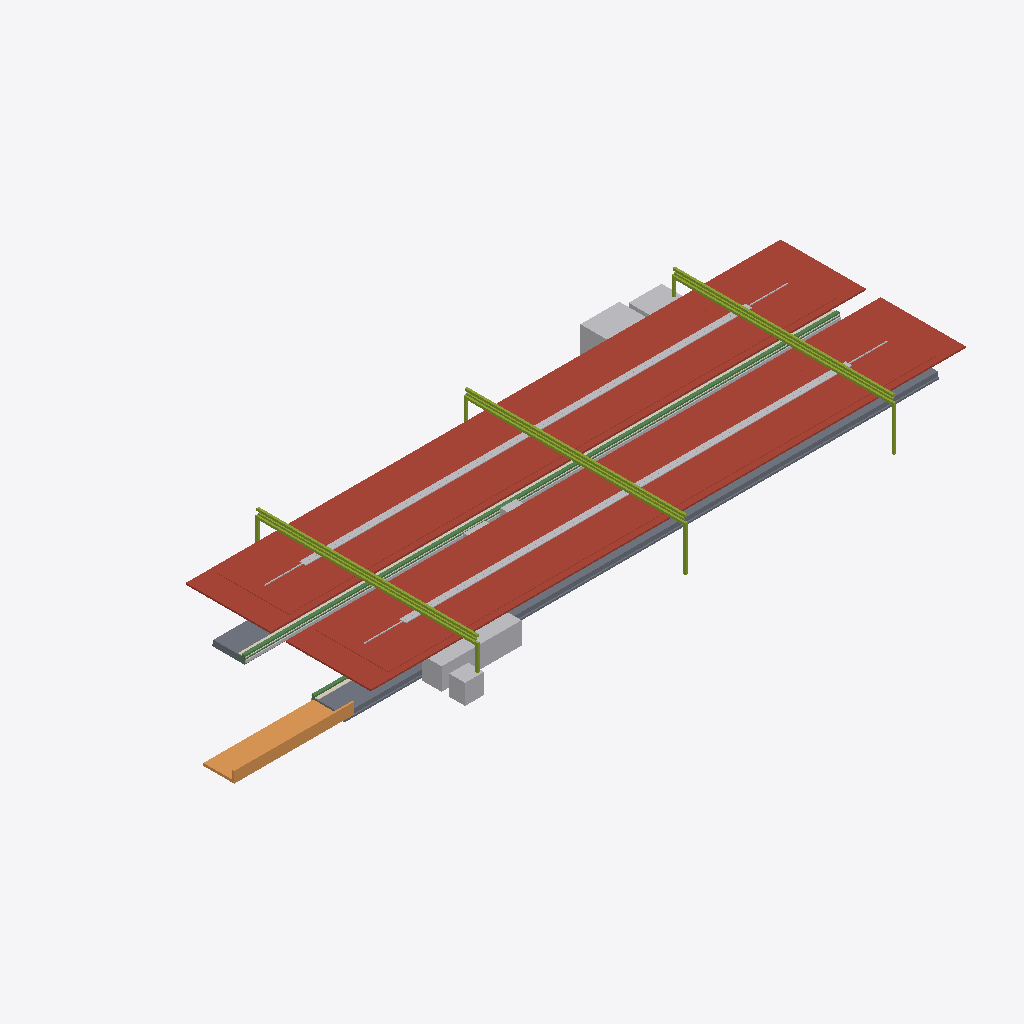
Isometric view of an IFC building model (IFC-SPF (STEP), schema IFC4X3, length unit metre), seen from the south-west, elements coloured by IFC class: 8 other elements (light grey), 2 roofs (red-brown), 2 slabs (grey), 1 member (olive), 1 ramp (orange), 1 beam (green), 1 covering (cream).
Extent 70.5 m × 24.4 m × 6.0 m (x, y, z). Elements (34): 4 IfcDiscreteAccessory, 3 IfcElectricDistributionBoard, 2 IfcCableCarrierSegment, 2 IfcCommunicationsAppliance, 2 IfcMember, 2 IfcRoof, 2 IfcSlab, 1 IfcActuator, 1 IfcAlarm, 1 IfcAudioVisualAppliance, 1 IfcBeam, 1 IfcBuildingElementProxy.

HEADER;
FILE_DESCRIPTION(('ViewDefinition [CoordinationView]'),'2;1');
FILE_NAME('station-terminal.ifc','2026-08-30T00:00:00+00:00',('OpenSourceRail'),('OpenSourceRail'),'IfcOpenShell 0.8.5','OpenSourceRail deterministic station IFC exporte','design-reference / not for construction');
FILE_SCHEMA(('IFC4X3'));
ENDSEC;
DATA;
#1=IFCPROJECT('1rrc1slHHHSPxgtp8aZ4VY',$,'OSR terminal station coordination',$,$,$,$,(#14),#9);
#2=IFCSITE('0F9tfqivnIgf8tws_I8W9c',$,'terminal station site',$,$,#18,$,$,.ELEMENT.,$,$,$,$,$);
#3=IFCBUILDING('0QiXPzEmTKWO2lhT7932dH',$,'terminal station',$,$,#21,$,$,.ELEMENT.,$,$,$);
#1707=IFCROOF('3geHt8OJ9NJuaXISAt9mDG',$,'8.5 m × 22 m factory-bonded auxiliary solar-roof bay module','ceil(1694.4 m2 required / 187 m2 module)','OSR station product item',#1738,#1735,'STN-CNP-P050',$);
#901=IFCROOF('2VnriFlH9LygpIzIZoNP4p',$,'factory-bonded solar roof sandwich panel with MC4 leads','one 6 m × 4.2 m panel per canopy bay','OSR station product item',#932,#929,'STN-CNP-P030',$);
#1755=IFCMEMBER('102X0i_ObRV8z3slo2gNp4',$,'22 m S355 transverse Warren-truss frame with two HSS 200 columns','N + 1 shared transverse frames for N adjacent auxiliary roof modules','OSR station product item',#1996,#1993,'STN-CNP-P060',$);
#85=IFCSLAB('0am8lMgzXKXQtpUV7RqCmr',$,'6 m ground-level station slab and depressed double-track guideway-channel panel','ceil(59.5 m / 6 m) × 1 at-grade track channels','OSR station product item',#104,#101,'STN-CIV-P010',$);
#2157=IFCDISTRIBUTIONELEMENT('0QUkq1SQ9S5RtONLIH7Hw_',$,'auxiliary-canopy gutter, downpipe, lightning, maintenance-access, and edge-protection kit','one coordinated drainage, lightning, and safe-access kit per roof bay','OSR station product item',#2200,#2197,'STN-CNP-P090');
#1671=IFCRAMP('1A0In$NGPQMgWOVM6eVL4b',$,'direct/protected pedestrian approach, kerb, ramp, and boundary kit','ground-level-side-access','OSR station product item',#1690,#1687,'STN-ACC-P010',$);
#217=IFCBEAM('0phD2K$2rRJhSJkYKLe8vz',$,'3 m at-grade guideway-channel edge beam, coping/tactile carrier, and drained service trough','one controlled edge module per 3 m of at-grade boarding edge','OSR station product item',#248,#245,'STN-CIV-P040',$);
#1351=IFCTRANSPORTELEMENT('2aTLs4ukTU_hEti$Ue2x0m',$,'fare gate, accessible gate, and validator equipment kit','RFC 0010 gate lanes; halt uses two open-platform validators','OSR station product item',#1400,#1397,'STN-PAX-P040',$);
#2277=IFCTRANSFORMER('2bQvTv$o1Rugfnuazf_Zyn',$,'traction power substation transformer/rectifier and protection interface','configured TPSS capacity','OSR station product item',#2332,#2329,'STN-CHG-P020',$);
#265=IFCCOVERING('2oV5foncDH085M8OmnO8h5',$,'platform coping, tactile strip, warning line, and edge-marker kit','full boarding edge length','OSR station product item',#296,#293,'STN-PLT-P010',$);
#157=IFCPIPESEGMENT('0uGXF7EeTIbAAHQJcVvgQp',$,'platform and track drainage channel, pipe, catch-pit, and outlet kit','platform length × configured platform count','OSR station product item',#200,#197,'STN-CIV-P030',$);
#121=IFCSLAB('0xbJTHoLbIAvduA1vEpp9N',$,'platform sub-base, levelling pad, grout, and closure-pour kit','one placement and closure kit per configured platform','OSR station product item',#140,#137,'STN-CIV-P020',$);
#949=IFCCABLECARRIERSEGMENT('0zFb30REDPSAvGMQpsyyZ$',$,'platform-canopy PV string, combiner, isolation, bonding, and downlink kit','one controlled DC string and isolation package per platform canopy','OSR station product item',#980,#977,'STN-CNP-P040',$);
#1417=IFCBUILDINGELEMENTPROXY('2DBjVnrOPHEvA1$MdE117H',$,'ticket-vending machine equipment kit','RFC 0010 TVM count; zero at halt','OSR station product item',#1448,#1445,'STN-PAX-P050',$);
#2907=IFCSPACEHEATER('2PU0BOrhjVkwrKTzxrQfYI',$,'3 kW points-heating strip, thermostat, IP67 cabinet, isolation, and cabling kit','one conditioned points-heating and cabinet package per turnout','OSR station product item',#2950,#2947,'STN-TRK-P060',$);
#2781=IFCACTUATOR('29X8TwhqPT1uEsz6_PfQBM',$,'6 kN nominal / 12 kN peak point-machine actuator, crank, and hand-wind kit','one electro-mechanical point machine per turnout','OSR station product item',#2812,#2809,'STN-TRK-P040',$);
ENDSEC;
